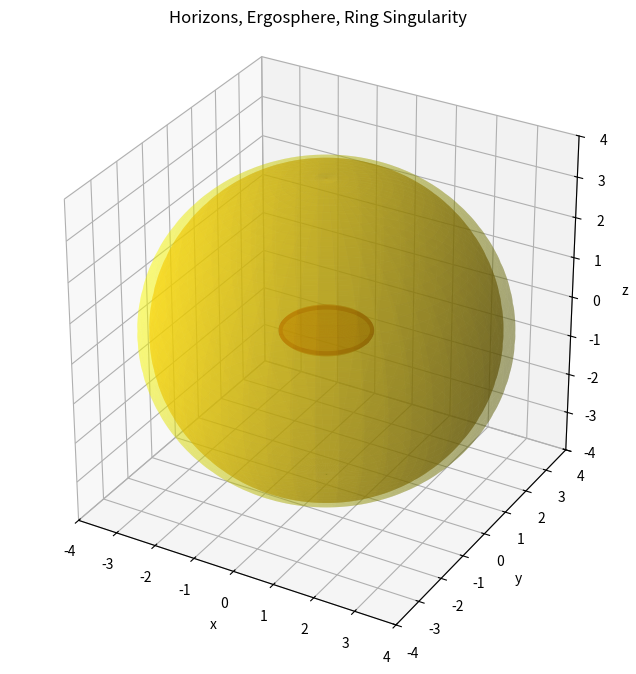

The matplotlib source for this figure:
import numpy as np
import matplotlib.pyplot as plt


M = 2
a = 1.0

plot_singularity = True
plot_outer_horizon = True
plot_inner_horizon = True
plot_ergosphere = True


n_theta = 200
n_phi = 200

theta = np.linspace(0, np.pi, n_theta)
phi = np.linspace(0, 2*np.pi, n_phi)
theta, phi = np.meshgrid(theta, phi)



# Outer 
b = M + np.sqrt(M**2 - a**2)
# iner 
c = M - np.sqrt(M**2 - a**2)

# Ergosphere rho
rho = M + np.sqrt(M**2 - (a**2) * (np.cos(theta)**2))


def sph_to_cart(r, theta, phi):
    x = np.sqrt(r**2+a**2) * np.sin(theta) * np.cos(phi)
    y = np.sqrt(r**2+a**2) * np.sin(theta) * np.sin(phi)
    z = r * np.cos(theta)
    return x, y, z

fig = plt.figure(figsize=(8,8))
ax = fig.add_subplot(111, projection='3d')


if plot_ergosphere:
    x, y, z = sph_to_cart(rho, theta, phi)
    ax.plot_surface(x, y, z, alpha=0.3, color='yellow', linewidth=0)


if plot_outer_horizon:
    r = b
    x, y, z = sph_to_cart(r, theta, phi)
    ax.plot_surface(x, y, z, alpha=0.4, color='orange', linewidth=0)


if plot_inner_horizon:
    r = c
    x, y, z = sph_to_cart(r, theta, phi)
    ax.plot_surface(x, y, z, alpha=0.4, color='red', linewidth=0)

if plot_singularity:
    phi_ring = np.linspace(0, 2*np.pi, 500)
    x = a * np.cos(phi_ring)
    y = a * np.sin(phi_ring)
    z = np.zeros_like(phi_ring)
    ax.plot(x, y, z, color='purple', linewidth=3)


ax.set_box_aspect([1,1,1])
ax.set_xlabel('x')
ax.set_ylabel('y')
ax.set_zlabel('z')

# Set limits for clarity
limit = 2*M
ax.set_xlim([-limit, limit])
ax.set_ylim([-limit, limit])
ax.set_zlim([-limit, limit])

plt.title("Horizons, Ergosphere, Ring Singularity")
plt.show()
